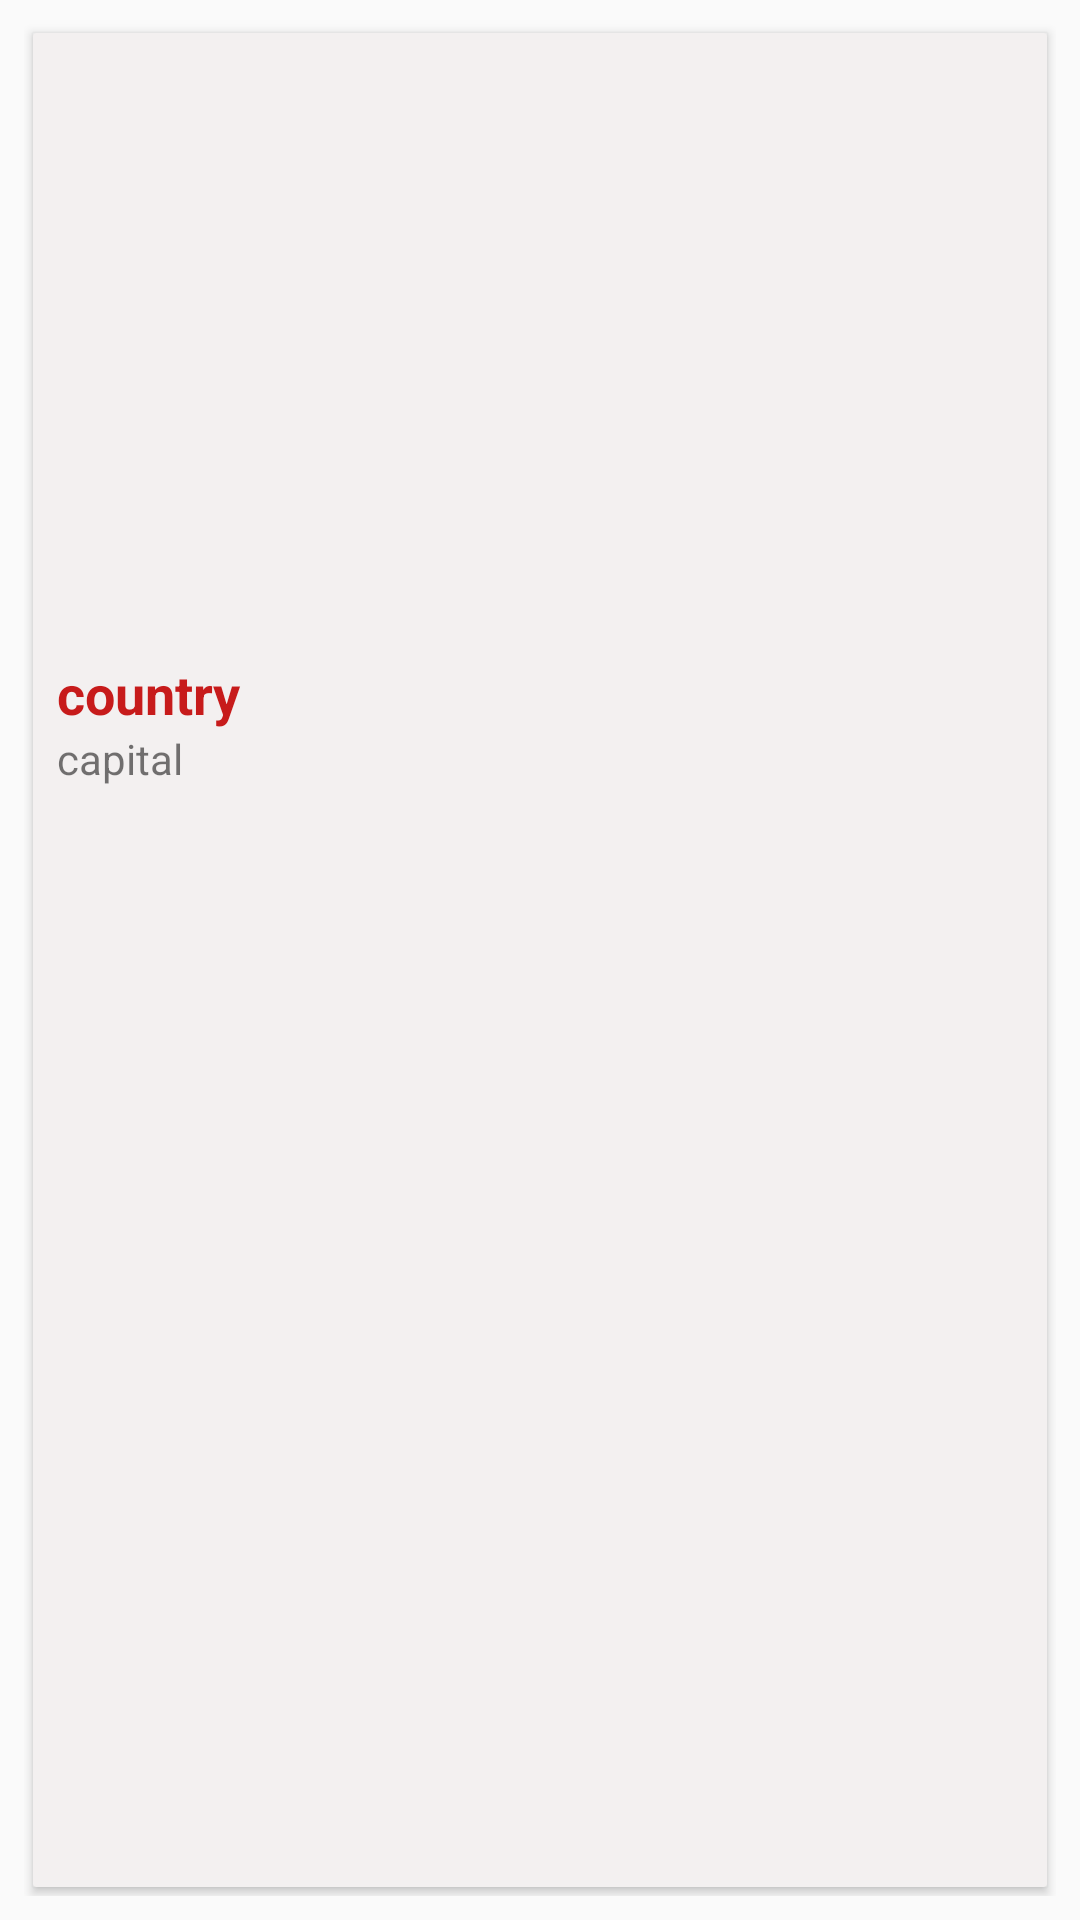

Layout XML and referenced resources for this Android screen:
<!-- AndroidManifest.xml: application theme AppTheme -->
<!-- res/layout/items_news.xml -->
<?xml version="1.0" encoding="utf-8"?>
<LinearLayout xmlns:android="http://schemas.android.com/apk/res/android"
    android:layout_width="match_parent"
android:orientation="horizontal"
    android:layout_height="wrap_content"
    android:padding="@dimen/standard_padding">

    <androidx.cardview.widget.CardView
        xmlns:android="http://schemas.android.com/apk/res/android"
        xmlns:app="http://schemas.android.com/apk/res-auto"
        android:layout_width="match_parent"
        android:layout_height="match_parent"
        android:layout_margin="3dp"
        android:backgroundTint="#F3F0F0"

        app:cardCornerRadius="1dp">

        <LinearLayout
            android:layout_width="match_parent"
            android:layout_height="match_parent"
            android:orientation="vertical">

            

            <ImageView
                android:id="@+id/imageView"
                android:layout_width="match_parent"
                android:layout_height="200dp"
                android:scaleType="centerCrop"
                android:padding="@dimen/standard_padding"
                />

            <LinearLayout
                android:layout_width="match_parent"
                android:layout_height="match_parent"
                android:orientation="vertical"
                android:padding="@dimen/standard_padding"
                >
                <TextView
                    android:layout_width="wrap_content"
                    android:layout_height="wrap_content"
                    android:id="@+id/name"
                    style="@style/Title"
                    android:text="country"
                    >

                </TextView>

                <TextView
                    android:layout_width="wrap_content"
                    android:layout_height="wrap_content"
                    android:id="@+id/capital"
                    android:text="capital">

                </TextView>


            </LinearLayout>
        </LinearLayout>

    </androidx.cardview.widget.CardView>







</LinearLayout>
<!-- resources referenced by this layout -->
<resources>
  <dimen name="standard_padding">8dp</dimen>
  <style name="Title">
      <item name="android:textSize">18sp</item>
      <item name="android:textStyle">bold</item>
      <item name="android:textColor">#C71B1B</item>
  </style>
  <style name="AppTheme" parent="Theme.AppCompat.Light.NoActionBar">
          
          <item name="colorPrimary">@color/colorPrimary</item>
          <item name="colorPrimaryDark">@color/colorPrimaryDark</item>
          <item name="colorAccent">@color/colorAccent</item>
      </style>
  <color name="colorPrimary">#C71B1B</color>
  <color name="colorPrimaryDark">#00574B</color>
  <color name="colorAccent">#D81B60</color>
</resources>
